Dataset: augmented (GitHub, AtulV2/Industrial_Surface_Defect_Classification). Classes: crazing, inclusion, pitted surface, rolled-in scale, scratches.

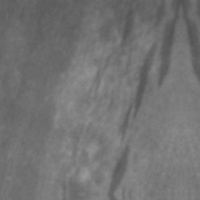
Label: inclusion

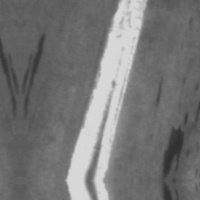
Label: scratches

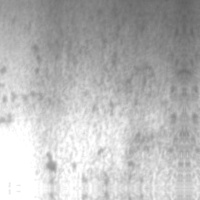
Label: pitted surface

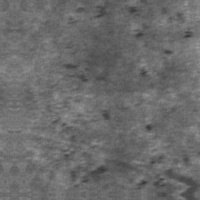
Label: rolled-in scale

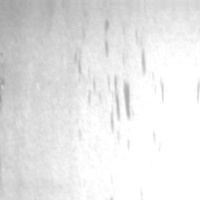
Label: inclusion

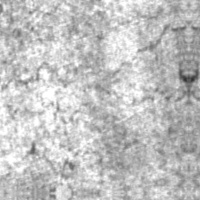
Label: crazing
